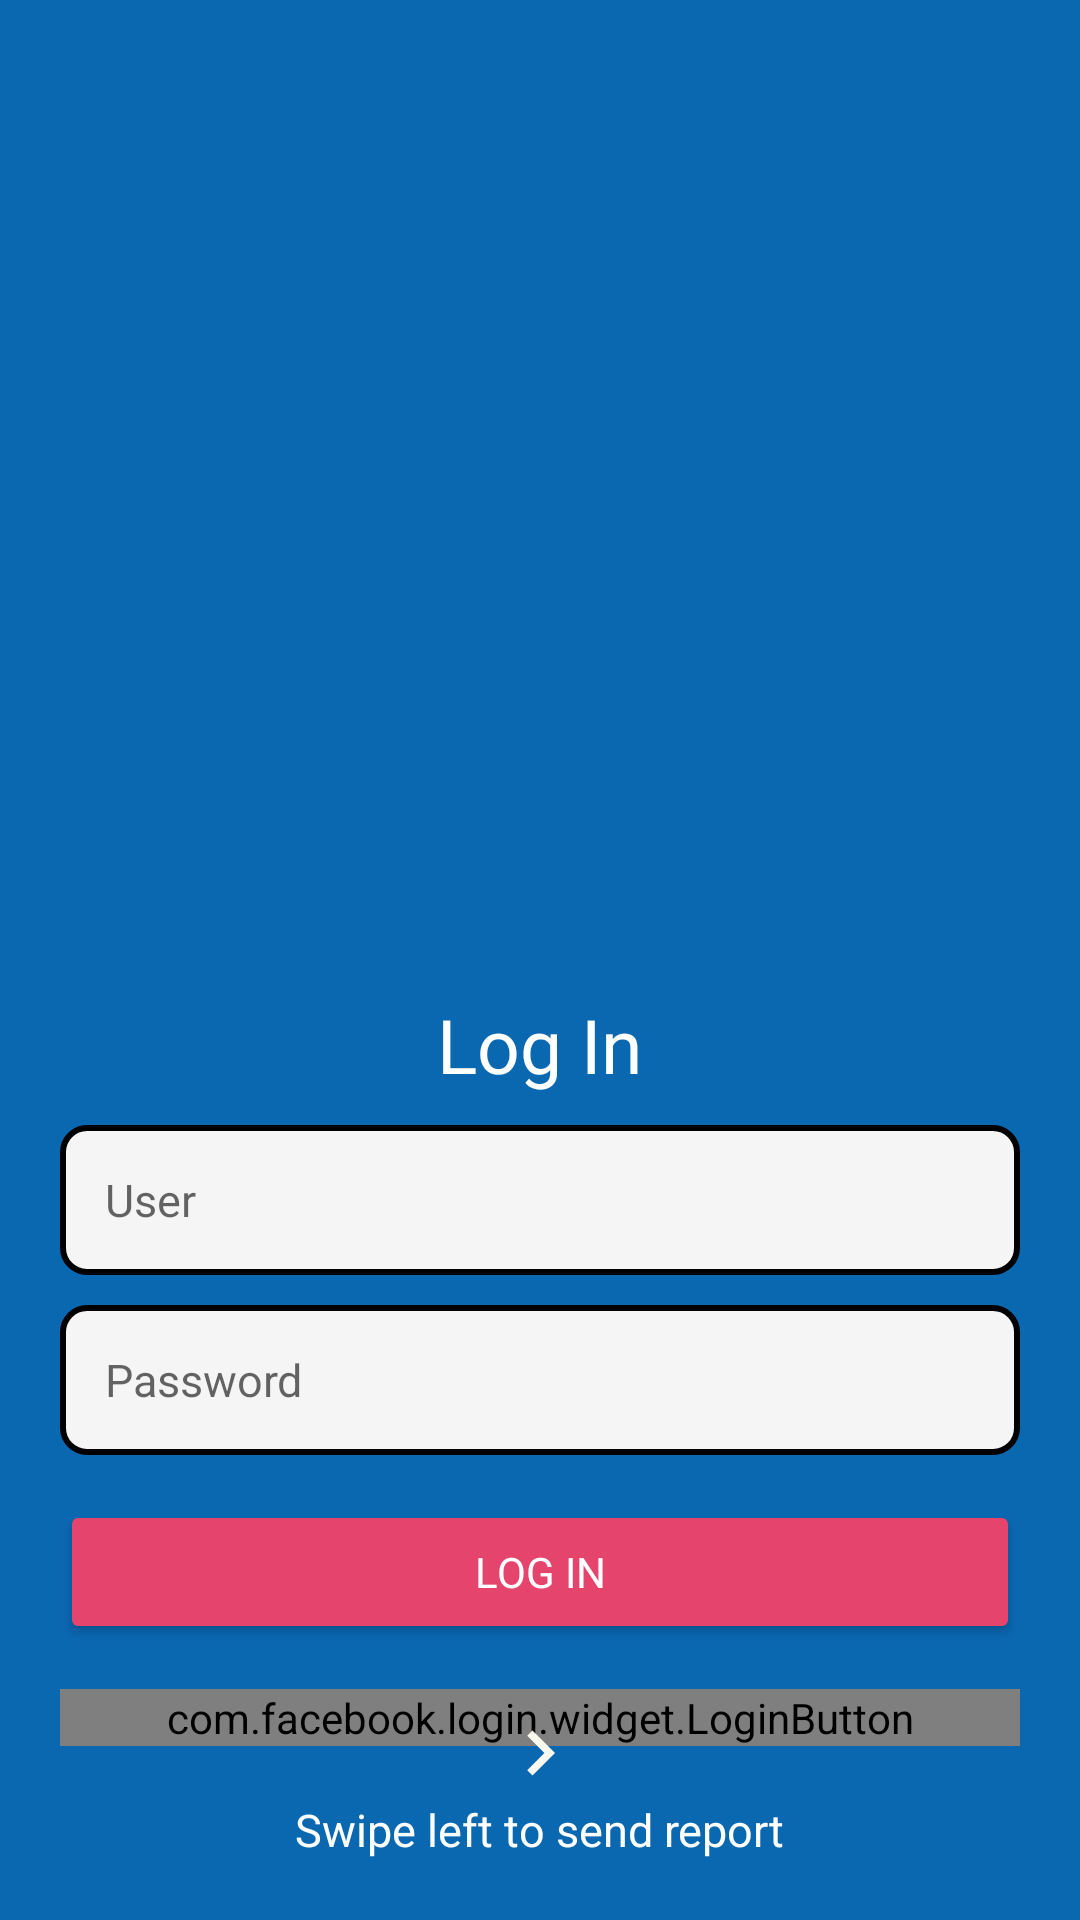

Write the Android layout XML for this screen, with the resource values it uses.
<!-- AndroidManifest.xml: application theme Theme.SaveOurPets -->
<!-- res/layout/fragment_login.xml -->
<?xml version="1.0" encoding="utf-8"?>
<RelativeLayout xmlns:android="http://schemas.android.com/apk/res/android"
    xmlns:tools="http://schemas.android.com/tools"
    android:layout_width="match_parent"
    android:layout_height="match_parent"
    tools:context=".LoginFragment">

    <ImageView
        android:id="@+id/imgIcon"
        android:layout_width="wrap_content"
        android:layout_height="250dp"
        android:layout_marginTop="30dp"
        android:src="@drawable/icon"
        />

    <RelativeLayout
        android:layout_width="match_parent"
        android:layout_height="match_parent"
        android:layout_below="@id/imgIcon"
        android:layout_marginVertical="20dp">

        <TextView
            android:id="@+id/tv_logIn"
            android:layout_width="wrap_content"
            android:layout_height="wrap_content"
            android:layout_above="@id/et_email"
            android:layout_centerHorizontal="true"
            android:layout_marginBottom="10dp"
            android:text="@string/iniciarSesion"
            android:fontFamily="@font/josefinsans_regular"
            android:textColor="@color/white"
            android:textSize="25sp" />

        <EditText
            android:id="@+id/et_email"
            android:layout_width="match_parent"
            android:layout_height="50dp"
            android:layout_above="@id/et_password"
            android:layout_marginLeft="20dp"
            android:layout_marginRight="20dp"
            android:background="@drawable/et_style"
            android:hint="@string/textUser"
            android:inputType="textEmailAddress"
            android:padding="15dp"
            android:textSize="15sp"/>

        <EditText
            android:id="@+id/et_password"
            android:layout_width="match_parent"
            android:layout_height="50dp"
            android:layout_centerInParent="true"
            android:layout_marginLeft="20dp"
            android:layout_marginTop="10dp"
            android:layout_marginRight="20dp"
            android:background="@drawable/et_style"
            android:hint="@string/textPass"
            android:inputType="textPassword"
            android:padding="15dp"
            android:textSize="15sp" />


        <Button
            android:id="@+id/btn_login"
            android:layout_width="match_parent"
            android:layout_height="wrap_content"
            android:layout_below="@id/et_password"
            android:layout_marginLeft="20dp"
            android:layout_marginTop="15dp"
            android:layout_marginRight="20dp"
            android:fontFamily="@font/josefinsans_regular"
            android:text="@string/btnLogin"
            android:backgroundTint="@color/red_Default"
            android:textColor="@android:color/white" />

        <com.facebook.login.widget.LoginButton
            android:id="@+id/btn_facebook"
            android:layout_width="match_parent"
            android:layout_height="wrap_content"
            android:layout_below="@+id/btn_login"
            android:layout_marginLeft="20dp"
            android:layout_marginRight="20dp"
            android:layout_marginTop="15dp"
            android:layout_marginBottom="10dp"
            android:text="@string/btnFacebook"
            android:layout_gravity="center_horizontal"
            tools:ignore="MissingConstraints" />



        <ImageView
            android:layout_width="30dp"
            android:layout_height="30dp"
            android:src="@drawable/arrow_right"
            android:layout_above="@id/swipeRight"
            android:layout_centerHorizontal="true"/>

        <TextView
            android:id="@+id/swipeRight"
            android:layout_width="wrap_content"
            android:layout_height="wrap_content"
            android:layout_alignParentBottom="true"
            android:layout_centerHorizontal="true"
            android:text="@string/swipeReporte"
            android:textColor="@color/white"
            android:textSize="15sp" />

    </RelativeLayout>
</RelativeLayout>
<!-- resources referenced by this layout -->
<resources>
  <color name="red_Default">#e5446d</color>
  <color name="white">#FFFFFFFF</color>
  <!-- drawable arrow_right (drawable) -->
  <vector android:height="24dp"
      android:tint="@color/white_Default"
      android:viewportHeight="24.0"
      android:viewportWidth="24.0"
      android:width="24dp"
      xmlns:android="http://schemas.android.com/apk/res/android">    <path android:fillColor="#FF000000" android:pathData="M8.59,16.34l4.58,-4.59 -4.58,-4.59L10,5.75l6,6 -6,6z"/></vector>
  <!-- drawable et_style (drawable) -->
  <?xml version="1.0" encoding="utf-8"?>
  <shape xmlns:android="http://schemas.android.com/apk/res/android" android:shape="rectangle"
      android:padding="10dp">
      <solid android:color="#f5f5f5" />
      <stroke
          android:width="2dp"
          android:color="#000" />
      <corners android:radius="8dp"/>
  </shape>
  <string name="btnFacebook">Continue with Facebook</string>
  <string name="btnLogin">Log In</string>
  <string name="iniciarSesion">Log In</string>
  <string name="swipeReporte">Swipe left to send report</string>
  <string name="textPass">Password</string>
  <string name="textUser">User</string>
  <style name="Theme.SaveOurPets" parent="Theme.MaterialComponents.DayNight.DarkActionBar">
          
          <item name="backgroundColor">@color/blue_Default</item>
          <item name="android:windowBackground">@color/blue_Default</item>
          <item name="colorPrimary">@color/blue_Default</item>
          <item name="android:textColor">@color/white_Default</item>
          <item name="colorPrimaryVariant">@color/blue_Default</item>
          <item name="colorOnPrimary">@color/white</item>
          
          <item name="colorSecondary">@color/teal_200</item>
          <item name="colorSecondaryVariant">@color/teal_700</item>
          <item name="colorOnSecondary">@color/black</item>
          
          <item name="android:statusBarColor">?attr/colorPrimaryVariant</item>
          
      </style>
  <color name="white_Default">#F9F9ED</color>
  <color name="blue_Default">#0a68b1</color>
  <color name="teal_200">#FF03DAC5</color>
  <color name="teal_700">#FF018786</color>
  <color name="black">#FF000000</color>
</resources>
